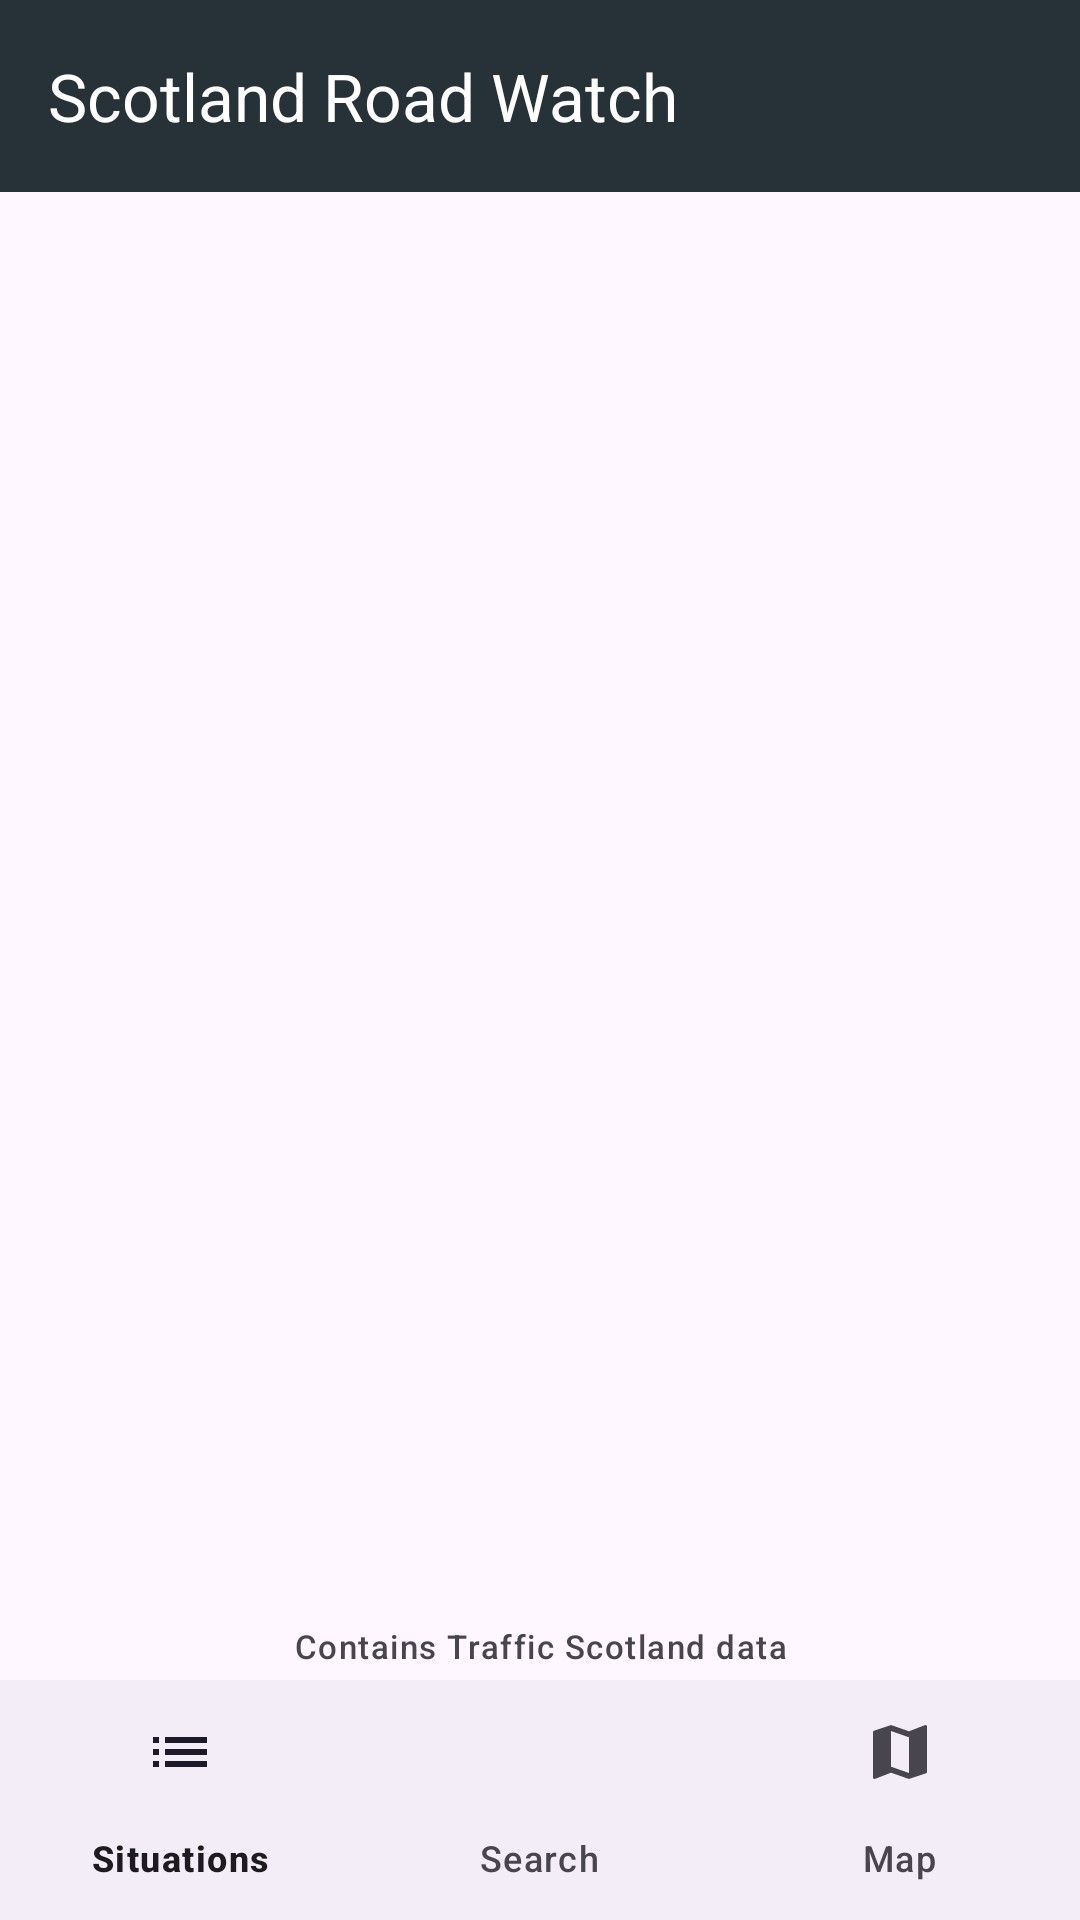

Layout XML and referenced resources for this Android screen:
<!-- AndroidManifest.xml: application theme Theme.Filby_Fraser_S2367234 -->
<!-- res/layout/activity_main.xml -->
<?xml version="1.0" encoding="utf-8"?>
<LinearLayout xmlns:android="http://schemas.android.com/apk/res/android"
    xmlns:app="http://schemas.android.com/apk/res-auto"
    android:id="@+id/main"
    android:layout_width="match_parent"
    android:layout_height="match_parent"
    android:orientation="vertical">

    <com.google.android.material.appbar.MaterialToolbar
        android:id="@+id/toolbar"
        android:layout_width="match_parent"
        android:layout_height="?attr/actionBarSize"
        android:background="?attr/colorPrimary"
        app:title="@string/toolbar_title"
        app:titleTextColor="?attr/colorOnPrimary" />

    <com.google.android.material.progressindicator.LinearProgressIndicator
        android:id="@+id/progress"
        android:layout_width="match_parent"
        android:layout_height="wrap_content"
        android:indeterminate="true"
        android:visibility="gone" />

    <TextView
        android:id="@+id/status_text"
        style="@style/StatusText"
        android:layout_width="match_parent"
        android:layout_height="wrap_content" />

    <FrameLayout
        android:layout_width="match_parent"
        android:layout_height="0dp"
        android:layout_weight="1">

        <FrameLayout
            android:id="@+id/main_container"
            android:layout_width="match_parent"
            android:layout_height="match_parent" />

        
        <FrameLayout
            android:id="@+id/detail_container"
            android:layout_width="match_parent"
            android:layout_height="match_parent"
            android:background="?attr/colorSurface"
            android:clickable="true"
            android:elevation="8dp"
            android:focusable="true"
            android:visibility="gone" />
    </FrameLayout>

    <TextView
        android:layout_width="match_parent"
        android:layout_height="wrap_content"
        android:gravity="center"
        android:padding="4dp"
        android:text="@string/acknowledgement"
        android:textAppearance="?attr/textAppearanceLabelSmall" />

    <com.google.android.material.bottomnavigation.BottomNavigationView
        android:id="@+id/navigation"
        android:layout_width="match_parent"
        android:layout_height="wrap_content"
        app:menu="@menu/nav_menu" />
</LinearLayout>
<!-- resources referenced by this layout -->
<resources>
  <string name="acknowledgement">Contains Traffic Scotland data</string>
  <string name="toolbar_title">Scotland Road Watch</string>
  <style name="StatusText">
          <item name="android:background">@drawable/status_bg</item>
          <item name="android:textColor">@android:color/white</item>
          <item name="android:textAppearance">?attr/textAppearanceLabelMedium</item>
          <item name="android:paddingStart">12dp</item>
          <item name="android:paddingEnd">12dp</item>
          <item name="android:paddingTop">4dp</item>
          <item name="android:paddingBottom">4dp</item>
          <item name="android:layout_margin">8dp</item>
          <item name="android:maxLines">2</item>
      </style>
  <style name="Theme.Filby_Fraser_S2367234" parent="Base.Theme.Filby_Fraser_S2367234" />
  <style name="Base.Theme.Filby_Fraser_S2367234" parent="Theme.Material3.DayNight.NoActionBar">
          
          <item name="colorPrimary">#263238</item>
          <item name="colorOnPrimary">#FFFFFF</item>
      </style>
</resources>
